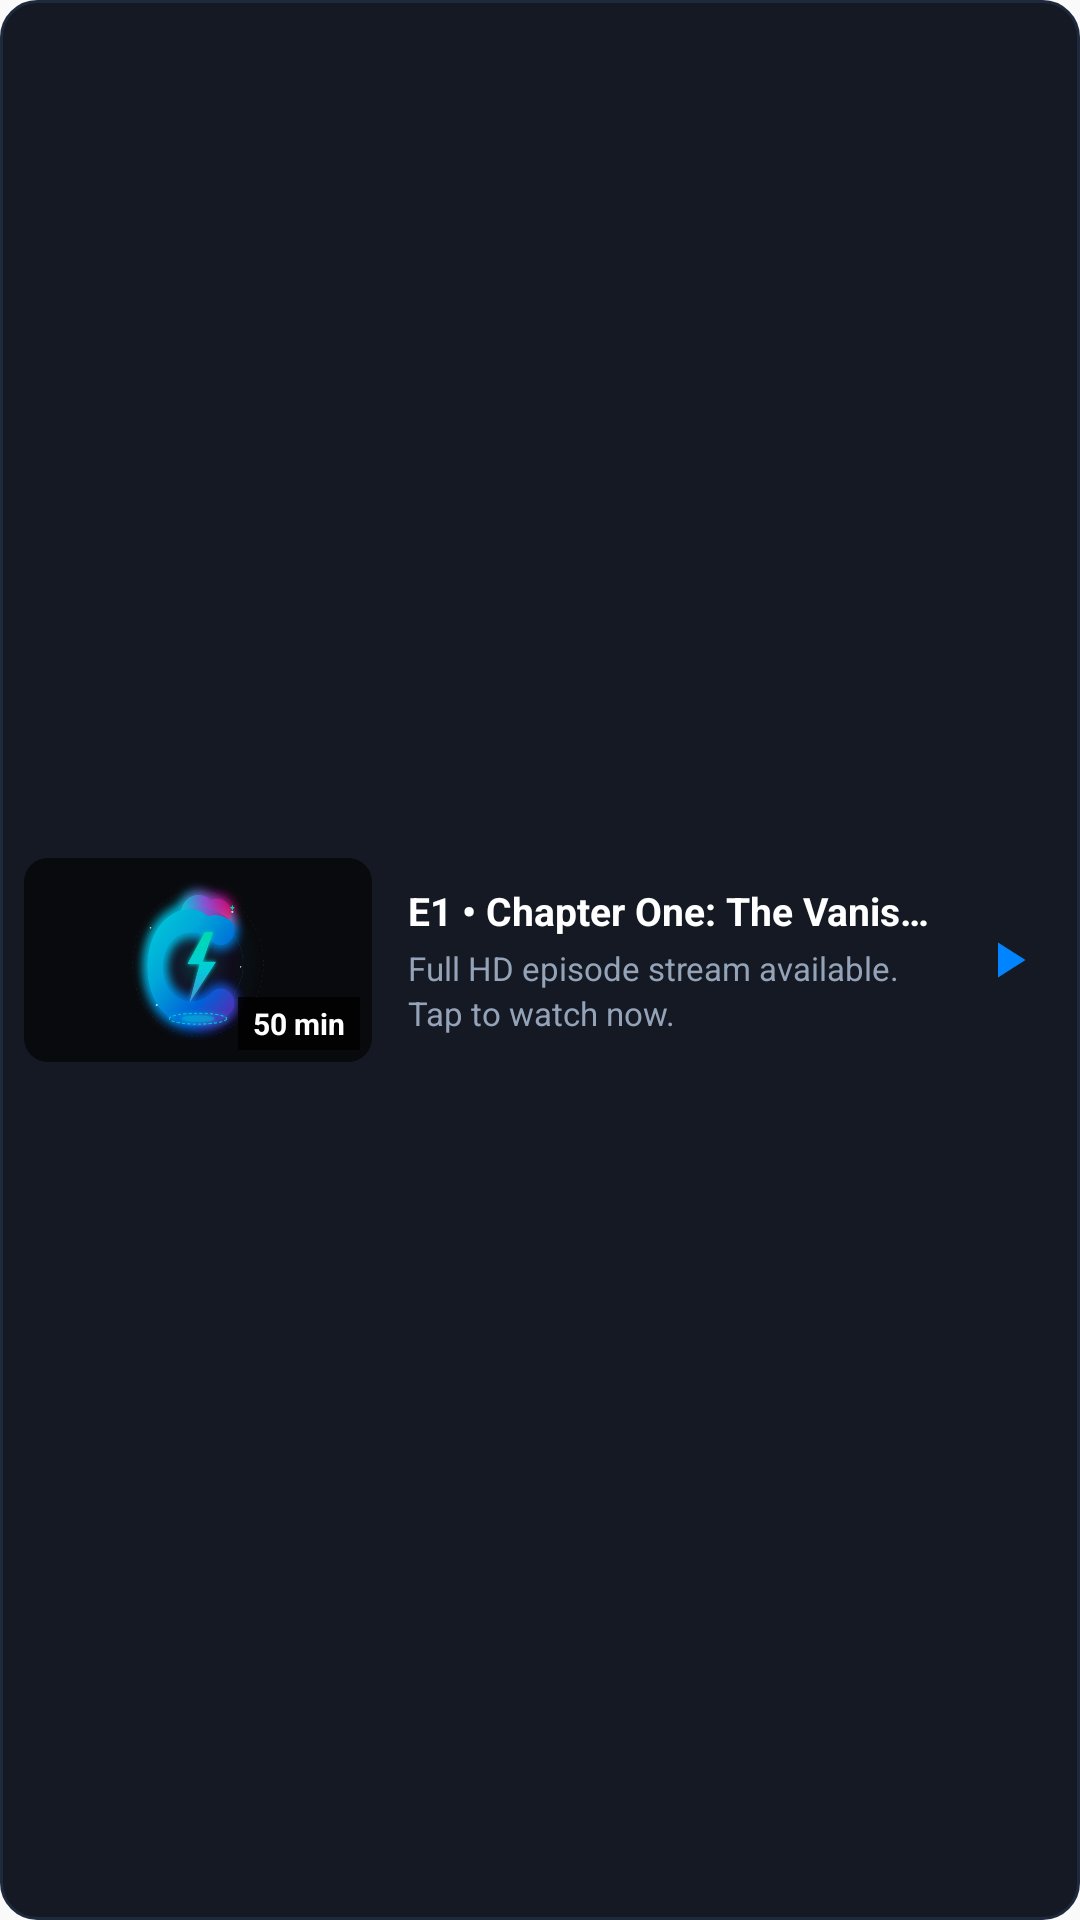

Here is an Android app screen rendered from its layout file. Give the layout XML and the strings, colors and styles it references.
<!-- AndroidManifest.xml: application theme AppTheme -->
<!-- res/layout/view_netflix_episode_item.xml -->
<?xml version="1.0" encoding="utf-8"?>
<LinearLayout xmlns:android="http://schemas.android.com/apk/res/android"
    xmlns:app="http://schemas.android.com/apk/res-auto"
    android:id="@+id/epCardRoot"
    android:layout_width="match_parent"
    android:layout_height="wrap_content"
    android:layout_marginHorizontal="12dp"
    android:layout_marginVertical="6dp"
    android:background="@drawable/bg_netflix_episode_card"
    android:clickable="true"
    android:focusable="true"
    android:gravity="center_vertical"
    android:orientation="horizontal"
    android:padding="8dp">

    
    <FrameLayout
        android:layout_width="116dp"
        android:layout_height="68dp">

        <androidx.cardview.widget.CardView
            android:layout_width="match_parent"
            android:layout_height="match_parent"
            app:cardBackgroundColor="#0D1117"
            app:cardCornerRadius="8dp"
            app:cardElevation="0dp">

            <ImageView
                android:id="@+id/epThumb"
                android:layout_width="match_parent"
                android:layout_height="match_parent"
                android:contentDescription="Episode Thumbnail"
                android:scaleType="centerCrop"
                android:src="@drawable/splash" />

            
            <View
                android:layout_width="match_parent"
                android:layout_height="match_parent"
                android:background="#26000000" />

            
            <TextView
                android:id="@+id/epPlayingBadge"
                android:layout_width="wrap_content"
                android:layout_height="wrap_content"
                android:layout_gravity="top|start"
                android:layout_margin="4dp"
                android:background="@drawable/bg_netflix_playing_badge"
                android:paddingHorizontal="6dp"
                android:paddingVertical="2dp"
                android:text="▶ PLAYING"
                android:textColor="#FFFFFF"
                android:textSize="9sp"
                android:textStyle="bold"
                android:visibility="gone" />

            
            <TextView
                android:id="@+id/epDuration"
                android:layout_width="wrap_content"
                android:layout_height="wrap_content"
                android:layout_gravity="bottom|end"
                android:layout_margin="4dp"
                android:background="#CC000000"
                android:paddingHorizontal="5dp"
                android:paddingVertical="2dp"
                android:text="50 min"
                android:textColor="#FFFFFF"
                android:textSize="10sp"
                android:textStyle="bold" />
        </androidx.cardview.widget.CardView>
    </FrameLayout>

    
    <LinearLayout
        android:layout_width="0dp"
        android:layout_height="wrap_content"
        android:layout_marginStart="12dp"
        android:layout_weight="1"
        android:orientation="vertical">

        <TextView
            android:id="@+id/epTitle"
            android:layout_width="match_parent"
            android:layout_height="wrap_content"
            android:ellipsize="end"
            android:maxLines="1"
            android:text="E1 • Chapter One: The Vanishing"
            android:textColor="#FFFFFF"
            android:textSize="13sp"
            android:textStyle="bold" />

        <TextView
            android:id="@+id/epOverview"
            android:layout_width="match_parent"
            android:layout_height="wrap_content"
            android:layout_marginTop="3dp"
            android:ellipsize="end"
            android:lineSpacingExtra="2dp"
            android:maxLines="2"
            android:text="Full HD episode stream available. Tap to watch now."
            android:textColor="#94A3B8"
            android:textSize="11sp" />
    </LinearLayout>

    
    <ImageView
        android:id="@+id/epPlayActionIcon"
        android:layout_width="32dp"
        android:layout_height="32dp"
        android:layout_marginStart="8dp"
        android:background="?attr/selectableItemBackgroundBorderless"
        android:contentDescription="Play Episode"
        android:padding="6dp"
        android:src="@drawable/ic_gallery_play"
        app:tint="#0084FF" />

</LinearLayout>
<!-- resources referenced by this layout -->
<resources>
  <!-- drawable bg_netflix_episode_card (drawable) -->
  <?xml version="1.0" encoding="utf-8"?>
  <selector xmlns:android="http://schemas.android.com/apk/res/android">
      <item android:state_selected="true">
          <shape android:shape="rectangle">
              <corners android:radius="12dp" />
              <solid android:color="#240084FF" />
              <stroke android:width="1.5dp" android:color="#0084FF" />
          </shape>
      </item>
      <item android:state_pressed="true">
          <shape android:shape="rectangle">
              <corners android:radius="12dp" />
              <solid android:color="#2A1E293B" />
              <stroke android:width="1dp" android:color="#334155" />
          </shape>
      </item>
      <item>
          <shape android:shape="rectangle">
              <corners android:radius="12dp" />
              <solid android:color="#141923" />
              <stroke android:width="1dp" android:color="#1F293D" />
          </shape>
      </item>
  </selector>
  <!-- drawable bg_netflix_playing_badge (drawable) -->
  <?xml version="1.0" encoding="utf-8"?>
  <shape xmlns:android="http://schemas.android.com/apk/res/android" android:shape="rectangle">
      <corners android:radius="4dp" />
      <solid android:color="#D90084FF" />
      <stroke android:width="1dp" android:color="#93C5FD" />
  </shape>
  <!-- drawable ic_gallery_play (drawable) -->
  <vector xmlns:android="http://schemas.android.com/apk/res/android"
      android:width="32dp"
      android:height="32dp"
      android:viewportWidth="24"
      android:viewportHeight="24">
      <path
          android:fillColor="#FFFFFF"
          android:pathData="M8,5v14l11,-7z" />
  </vector>
  <!-- drawable splash: png bitmap (drawable-land-hdpi, 60440 bytes) -->
  <style name="AppTheme" parent="Theme.AppCompat.Light.DarkActionBar">
          
          <item name="colorPrimary">@color/colorPrimary</item>
          <item name="colorPrimaryDark">@color/colorPrimaryDark</item>
          <item name="colorAccent">@color/colorAccent</item>
      </style>
  <!-- not gathered from this repository: default colours our renderer supplied (Android Studio template values) -->
  <color name="colorPrimary">#FF6200EE</color>
  <color name="colorPrimaryDark">#FF3700B3</color>
  <color name="colorAccent">#FF03DAC5</color>
</resources>
